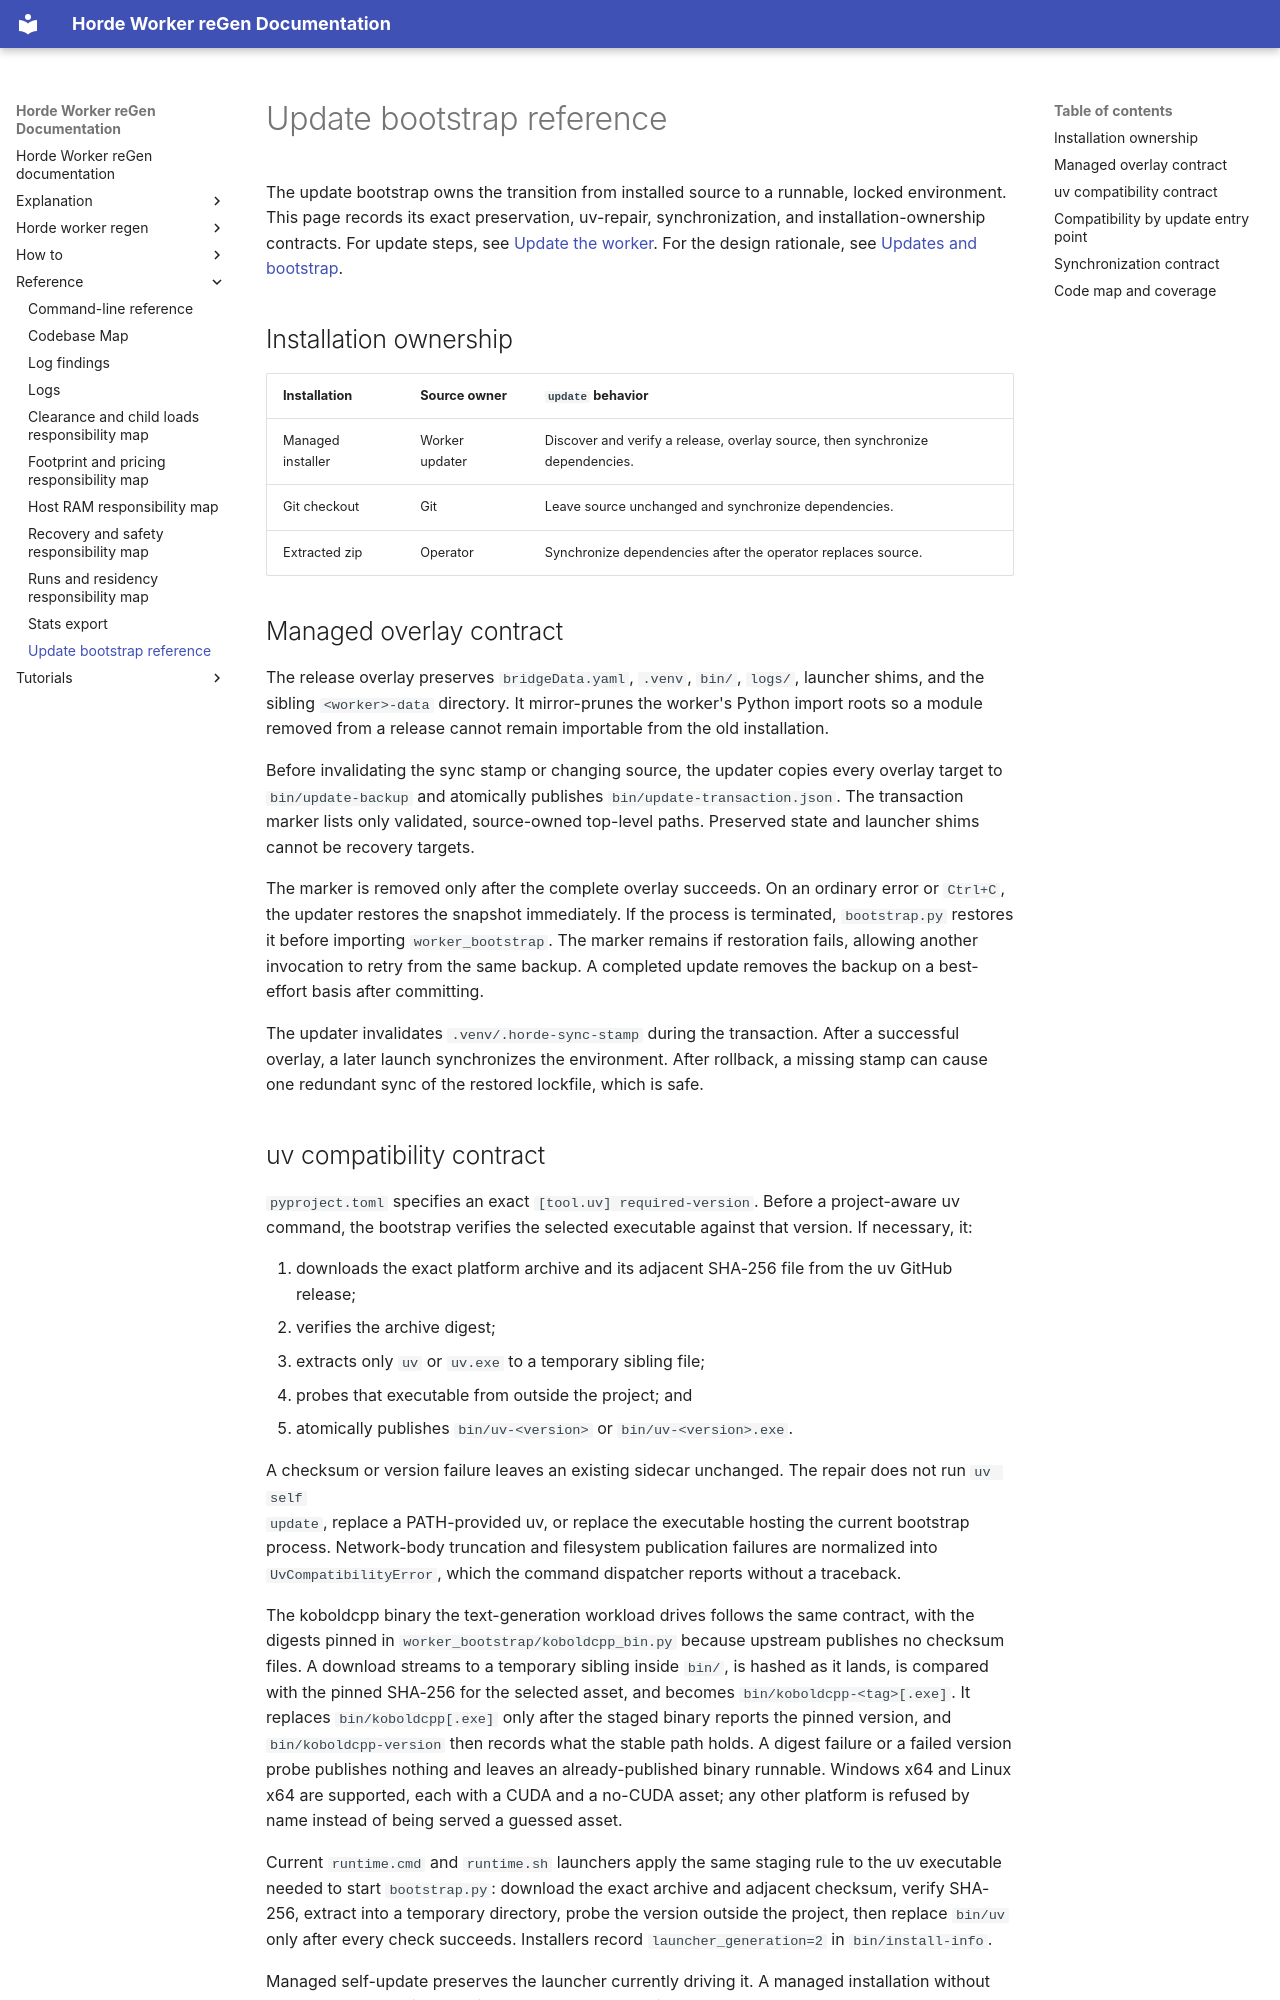

repository: tazlin/horde-worker-reGen · page: reference/update_bootstrap/index.html · generator: mkdocs

# Update bootstrap reference

The update bootstrap owns the transition from installed source to a runnable, locked environment. This
page records its exact preservation, uv-repair, synchronization, and installation-ownership contracts.
For update steps, see [Update the worker](../how-to/update-the-worker.md). For the design rationale, see
[Updates and bootstrap](../explanation/updates_and_bootstrap.md).

## Installation ownership

| Installation | Source owner | `update` behavior |
|--------------|--------------|-------------------|
| Managed installer | Worker updater | Discover and verify a release, overlay source, then synchronize dependencies. |
| Git checkout | Git | Leave source unchanged and synchronize dependencies. |
| Extracted zip | Operator | Synchronize dependencies after the operator replaces source. |

## Managed overlay contract

The release overlay preserves `bridgeData.yaml`, `.venv`, `bin/`, `logs/`, launcher shims, and the sibling
`<worker>-data` directory. It mirror-prunes the worker's Python import roots so a
module removed from a release cannot remain importable from the old installation.

Before invalidating the sync stamp or changing source, the updater copies every overlay target to
`bin/update-backup` and atomically publishes `bin/update-transaction.json`. The transaction marker lists
only validated, source-owned top-level paths. Preserved state and launcher shims cannot be recovery targets.

The marker is removed only after the complete overlay succeeds. On an ordinary error or `Ctrl+C`, the
updater restores the snapshot immediately. If the process is terminated, `bootstrap.py` restores it before
importing `worker_bootstrap`. The marker remains if restoration fails, allowing another invocation to retry
from the same backup. A completed update removes the backup on a best-effort basis after committing.

The updater invalidates `.venv/.horde-sync-stamp` during the transaction. After a successful overlay, a
later launch synchronizes the environment. After rollback, a missing stamp can cause one redundant sync of
the restored lockfile, which is safe.
